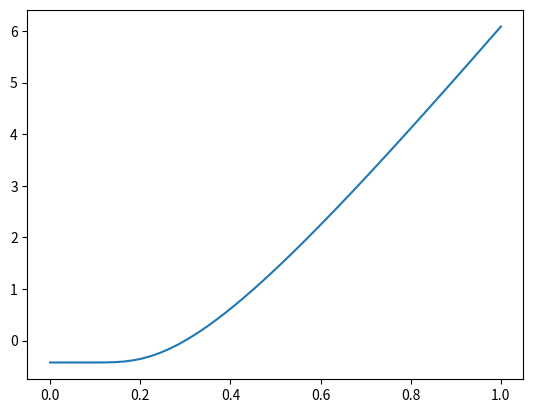

Generate this figure with matplotlib:

from math import log, sqrt, exp, pi
from scipy.stats import norm
import numpy as np
S = 100
r = 0.05
q = 0.02
sigma = 0.5
T = 0.4
K1 = 90
K2 = 98
K3 = 102
K4 = 110

'''
Option price when K4 is 110: 1.1717
Option price when K4 is 104: 0.9013
'''

def d(K, is_d1=True):
    term1 = log(S/K) + (r - q + (sigma**2)/2)*T
    term2 = log(S/K) + (r - q - (sigma**2)/2)*T
    if is_d1:
        return term2 / (sigma*sqrt(T))
    else:
        return term1 / (sigma*sqrt(T))
    
# Distribution
def N(x):
    return norm.cdf(x)
def black_scholes_custom(K4=110):

    price = (
        S*exp(-q*T)*(N(-d(K2, False))-N(-d(K1, False)))
        -K1*exp(-r*T)*(N(-d(K2, True))-N(-d(K1, True)))
        +exp(-r*T)*(K2-K1)*(N(-d(K3, True))-N(-d(K2, True)))
        -S*exp(-q*T)*((K2-K1)/(K4-K3))*(N(-d(K4, False))-N(-d(K3, False)))
        +(((K2-K1)/(K4-K3))*K3 + K2 - K1)*exp(-r*T)*(N(-d(K4, True))-N(-d(K3, True)))
    )
    return np.round(price, 4)

def main():
    print("Option price when K4 is 110:", black_scholes_custom())
    print("Option price when K4 is 104:", black_scholes_custom(K4 = 104))
    


def d(sigma, S, K, r, t):
    d1 = 1 / (sigma * sqrt(t)) * ( log(S/K) + (r + sigma**2/2) * t)
    d2 = d1 - sigma * sqrt(t)
    return d1, d2


def call_price(sigma, S, K, r, t, d1, d2):
    C = norm.cdf(d1) * S - norm.cdf(d2) * K * exp( -r*t)
    return C

import numpy as np
import matplotlib.pyplot as plt
# option parameters
S = 100.0
K = 90.0
t = 30.0/365.0
r = 0.01
c0 = 10.50

sigma = np.linspace(0, 1)
d1, d2 = d(sigma, S=S, K=K, r=r, t=t)
C = call_price(sigma, S, K, r, t, d1, d2)
print(d1, d2)
print("Call price: ", C)
plt.plot(sigma, C - c0)
plt.show()


# tolerances 
tol = 1e-3
print(tol)
epsilon = 1
count = 0
max_iter = 1000
C0 = 2.3
# initial guess
vol = 0.50

while epsilon > tol:
    count += 1
    print(count)
    if count >= max_iter:
        print("Break")
        break
    
    orig_vol = vol
    d1, d2 = d(sigma=vol, S=S, K=K, r=r, t=t)
    function_value = call_price(vol, S, K, r, t, d1, d2) - C0

    vega = S * norm.pdf(d1) * sqrt(t)
    vol = -function_value / vega + vol

    epsilon = abs((vol - orig_vol) / orig_vol)



print("Sigma: ", vol)
print("Code took ", count, " iterations.")
